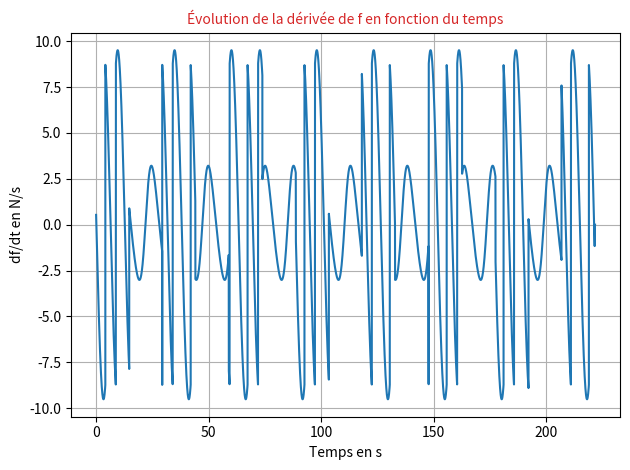

Reproduce this figure in Python.
# fig4_fig5_fig6_simulation.py
# Author: Mohamed Iyed Mokline
# Description:
# This script generates one of the following:
# - Figure 4: evolution of df/dt over time
# - Figure 5: df/dt versus f(t)
# - Figure 6: eta(t) over time
# Use by modifying the plotting section at the end to match the figure you need.

import matplotlib.pyplot as plt
import numpy as np
import math

# --- Friction force modeling ---
def eta(t, A, w):
    """
    Computes additional energy dissipation due to muscle inefficiency when cos(wt) < 0.
    This reflects phases of deceleration or braking.
    """
    cn = 4
    if math.cos(w * t) > 0:
        return 0
    else:
        return cn * (A**2) * (w**2) * (np.cos(w * t))**2

# --- Motion equations ---
def x(t, V0, A, w):
    """
    Position of the runner at time t based on sinusoidal velocity model.
    """
    return V0 * t - (A / w) * np.cos(w * t) + (A / w)

def v(t, V0, A, w):
    """
    Velocity of the runner at time t.
    """
    return V0 + A * np.sin(w * t)

# --- Force computation ---
def f(A, V0, t, w):
    """
    Computes the total force applied at time t, based on position-dependent aerodynamic and inertial resistance.
    """
    a = x(t, V0, A, w)

    if 0 <= a <= 1500:
        # Standard resistance zones (alternating every 100m)
        if (0 <= a < 100 or 200 <= a < 300 or 400 <= a < 500 or
            600 <= a < 700 or 800 <= a < 900 or 1000 <= a < 1100 or
            1200 <= a < 1300 or 1400 <= a < 1500):

            force = 81.3333 * A * w * np.cos(w * t) + 0.16856 * (v(t, V0, A, w) ** 2)
        else:
            # Enhanced resistance zones
            force = np.sqrt(
                3.6725 * (v(t, V0, A, w) ** 4) +
                (81.3333 * A * w * np.cos(w * t) + 0.16856 * (v(t, V0, A, w) ** 2)) ** 2
            ) / 2
    else:
        force = 0

    return abs(force)

# --- Derivative of force with respect to time ---
def derivative_f(A, V0, delta_t, t, w):
    """
    Approximates df/dt at time t using finite differences.
    """
    return (f(A, V0, t + delta_t, w) - f(A, V0, t, w)) / delta_t

# --- Parameters from optimal strategy (Slide 16) ---
delta_t = 1e-8
V0 = 6.764650588808889
A = 0.4723350215209585
w = 0.4973095108162272
T = 221.64516551008255

# --- Time vector for simulation ---
t_values = [0.01 * i for i in range(int(100 * T))]

# --- Simulation targets: choose what to plot ---
# Option 1: df/dt over time (→ Figure 4)
dfdt_values = [derivative_f(A, V0, delta_t, t, w) for t in t_values]

# Option 2: eta(t) over time (→ Figure 6)
# eta_values = [eta(t, A, w) for t in t_values]

# Option 3: df/dt as function of f(t) (→ Figure 5)
# f_values = [f(A, V0, t, w) for t in t_values]
# dfdt_values = [derivative_f(A, V0, delta_t, t, w) for t in t_values]
# plt.plot(f_values, dfdt_values)

# --- Plot (default: Figure 4) ---
plt.plot(t_values, dfdt_values)

# French labels for consistency with paper
plt.xlabel("Temps en s")             # Time in seconds
plt.ylabel("df/dt en N/s")           # Derivative of force in N/s
plt.title("Évolution de la dérivée de f en fonction du temps", size=10, color='C3')
plt.grid(True)
plt.tight_layout()
plt.show()
